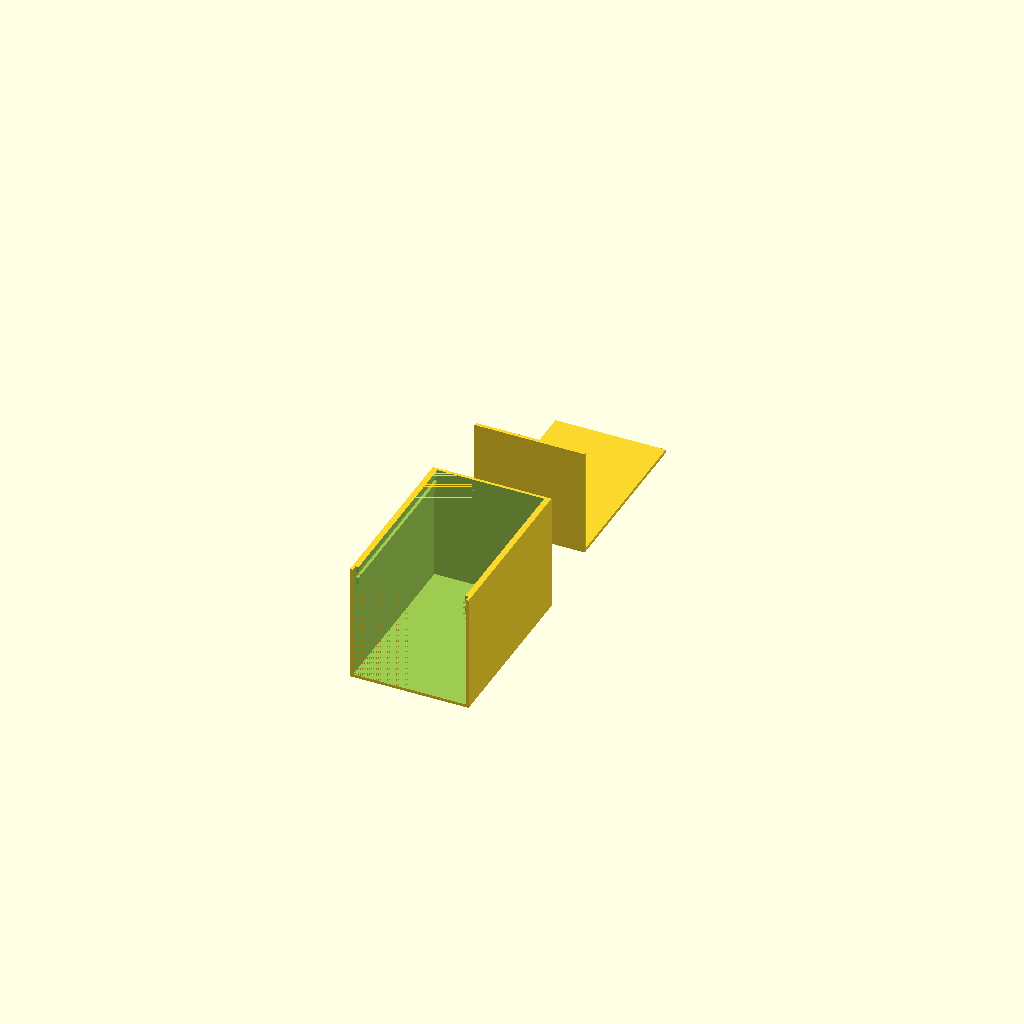
Cell 1: the model at its default parameters.
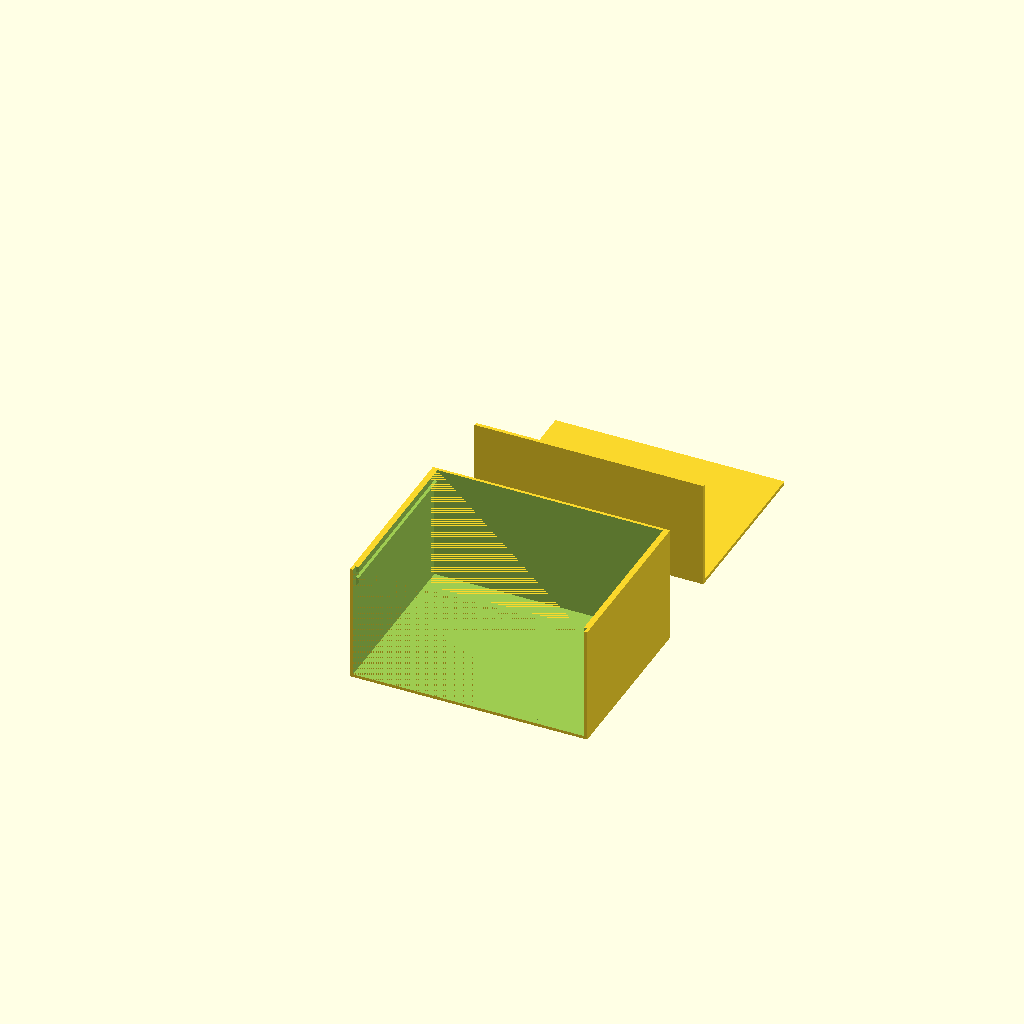
Cell 2: width = 80 (everything else at default).
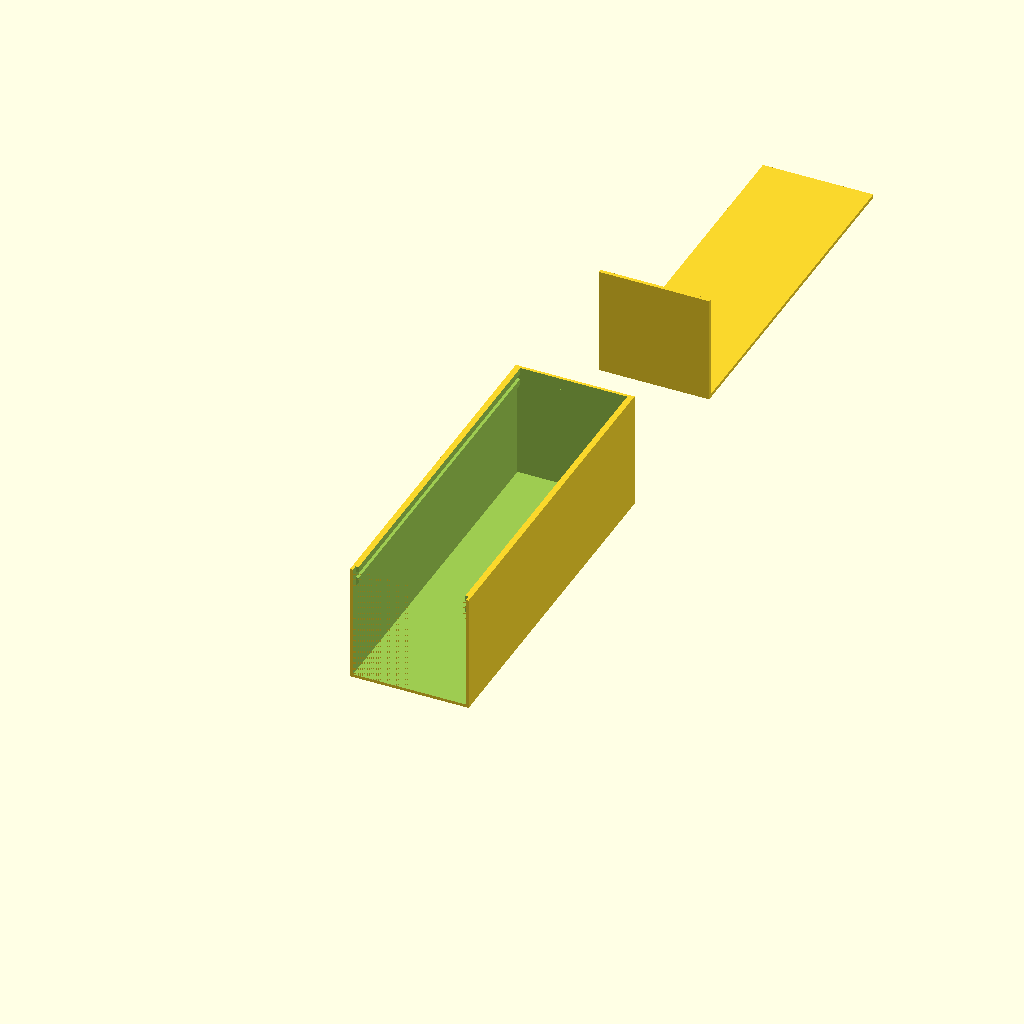
Cell 3 — length set to 120, the other parameters unchanged.
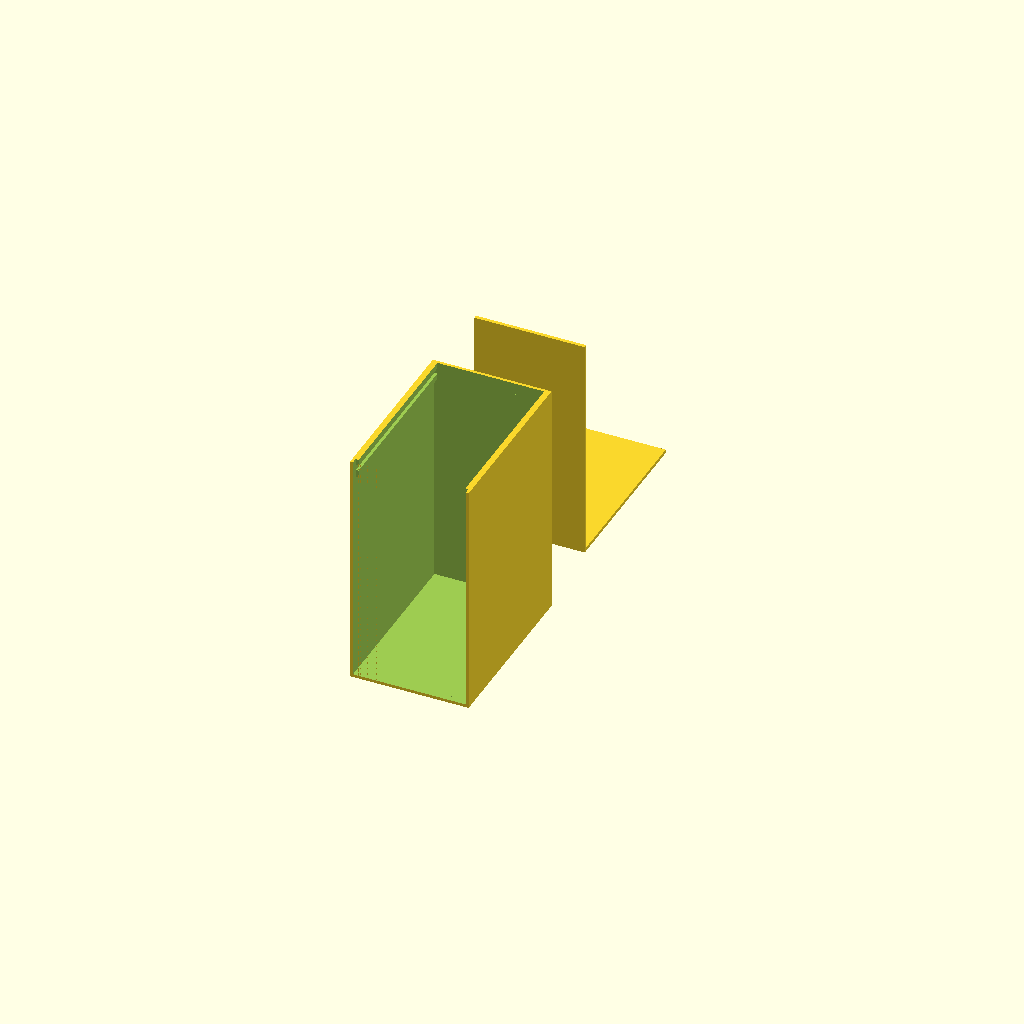
Cell 4 — height set to 80, the other parameters unchanged.
One fixed orthographic camera (rotation 55°, 0°, 25°; colour scheme Cornfield) for every cell.
The OpenSCAD source (inputs/thingiverse/files/thing-2177099/files/Parametric-box-w-slidable-lid.scad):
//[ Parametric box w/slidable lid v.1 ]
//written by: Hermes Alvarado <hermesalvarado@gmail.com>

//parameters:
width = 40;
length = 60;
height = 40;
lidthickness = 2;
thickness = 1; //
bottomthickness = 1;
raildepth = 1;
tolerance = 0.4;
drawerpullerradius = 7;
resolution = 35;

//Generators:
module boxmainsubs(){
polygon(points=[[thickness,bottomthickness],[width-thickness,bottomthickness],[width-thickness,height-bottomthickness-lidthickness*3],[width-thickness-lidthickness,height-bottomthickness-lidthickness*3+lidthickness],[thickness+lidthickness,height-bottomthickness-lidthickness*3+lidthickness],[thickness,height-bottomthickness-lidthickness*3]],paths=[[0,1,2,3,4,5]],convexity=10);
}
module mainbox(){
    difference(){
        cube([width,length,height]);
        union(){
        translate([raildepth+thickness,0,bottomthickness]){
            cube([width-thickness*2-raildepth*2,length-thickness,height-bottomthickness]);
        }
        translate([0,length-thickness,0]){
            rotate([90,0,0]){
                linear_extrude(height=length-thickness,center=false,convexity=10){
                    boxmainsubs();
                }
            }
        }
        translate([thickness,0,height-lidthickness*2]){
            cube([width-thickness*2,length-thickness,lidthickness]); //rail
            }
        translate([thickness,0,bottomthickness]){
            cube([width-thickness*2,lidthickness,height-bottomthickness]); //side
        }

        }
    }
}
module puller(){
    difference(){
        cylinder(h=lidthickness-tolerance*2,r=drawerpullerradius,$fn=resolution);
        translate([0,drawerpullerradius,(lidthickness-tolerance*2)/2]){
            cube([drawerpullerradius*2,drawerpullerradius*2,lidthickness-tolerance*2],true);
            }
        }
    }

module slidelid(){
    difference(){
    union(){
    translate([0,length*1.5,0]){
            cube([width-thickness*2-tolerance*2,length-thickness-tolerance,lidthickness-tolerance*2]);
        }
        translate([0,length*1.5,0]){
            cube([width-thickness*2-tolerance*2,lidthickness-tolerance*2,height-bottomthickness-lidthickness-tolerance]);
            }
            }
                translate([(width-thickness-tolerance*2)/2,length*1.5+lidthickness-tolerance*2,0]){
                    rotate([0,0,180]){
                       puller();
                    }
                }
            }
        }

mainbox();
slidelid();
Parameter table extracted from the source (name, type, default, range or options):
width: number, default 40
length: number, default 60
height: number, default 40
lidthickness: number, default 2
thickness: number, default 1
bottomthickness: number, default 1
raildepth: number, default 1
tolerance: number, default 0.4
drawerpullerradius: number, default 7
resolution: number, default 35
